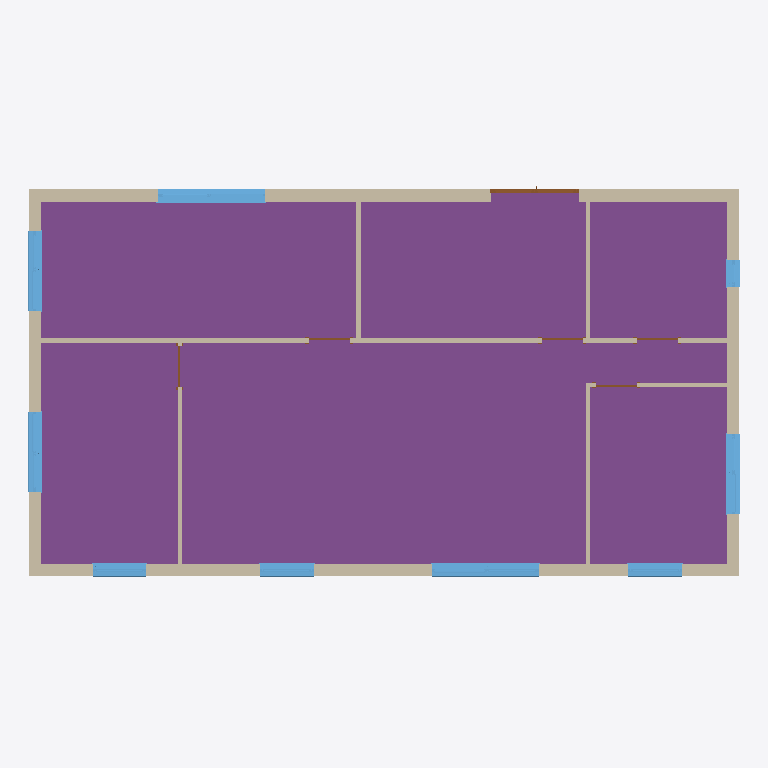
Plan cut of the same IFC building model at storey 'Level 1' (level 0.00 m, cut at 1.40 m), seen from above with north up, elements coloured by IFC class: 10 walls (beige), 9 windows (light blue), 6 doors (brown), 2 footings (purple). Cut surfaces are drawn darker.
Extent 15.9 m × 8.9 m × 6.4 m (x, y, z). Storeys (2): Level 1 at 0.00 m; Level 2 at 3.00 m. Elements (32): 10 IfcWall, 9 IfcWindow, 6 IfcDoor, 5 IfcFooting, 1 IfcCovering, 1 IfcRoof.

HEADER;
FILE_DESCRIPTION(('ViewDefinition [DesignTransferView_V1.0]','RevitIdentifiers [VersionGUID: b86d1881-c695-4951-b9d1-b2a7f9a2f994, NumberOfSaves: 48]','CoordinateReference [CoordinateBase: Shared Coordinates, ProjectSite: Internal]'),'2;1');
FILE_NAME('0001','2023-05-30T14:54:11+02:00',(''),(''),'ODA SDAI 23.12','Autodesk Revit 24.0.4.427 (ENG) - IFC 24.1.0.22','');
FILE_SCHEMA(('IFC4'));
ENDSEC;
DATA;
#104=IFCPROJECT('0r295zILD0gwHPe_X9esB1',#18,'0001',$,$,'Project Name','Project Status',(#99),#96);
#119=IFCSITE('0r295zILD0gwHPe_X9esB3',#18,'Default',$,$,#118,$,$,.ELEMENT.,$,$,$,$,$);
#109=IFCBUILDING('0r295zILD0gwHPe_X9esB0',#18,'',$,$,#107,$,'',.ELEMENT.,$,$,$);
#112=IFCBUILDINGSTOREY('0r295zILD0gwHPe_YsN9m6',#18,'Level 1',$,'Level:8mm Head',#111,$,'Level 1',.ELEMENT.,0.0);
#116=IFCBUILDINGSTOREY('0r295zILD0gwHPe_YsN9_7',#18,'Level 2',$,'Level:8mm Head',#115,$,'Level 2',.ELEMENT.,2.9999999999996474);
#48076=IFCFOOTING('0d6TATHSz6e8Eo_OGoUSJj',#18,'Floor:Floor u value 0.22:431009',$,'Floor:Floor u value 0.22',#48057,#48075,'431009',.USERDEFINED.);
#2003=IFCWALL('0GdBUZWbLF_QGp4U4ok_yX',#18,'Basic Wall:ex. wall u value 0.26:346798',$,'Basic Wall:ex. wall u value 0.26',#1968,#2002,'346798',.SOLIDWALL.);
#2151=IFCWALL('0GdBUZWbLF_QGp4U4ok_wO',#18,'Basic Wall:ex. wall u value 0.26:346903',$,'Basic Wall:ex. wall u value 0.26',#2103,#2150,'346903',.NOTDEFINED.);
#1807=IFCWALL('0GdBUZWbLF_QGp4U4ok_$R',#18,'Basic Wall:ex. wall u value 0.26:346708',$,'Basic Wall:ex. wall u value 0.26',#1756,#1806,'346708',.NOTDEFINED.);
#47611=IFCWALL('3vIglX2qv81vXa9V_uSeUd',#18,'Basic Wall:Generic - 100mm Brick:430208',$,'Basic Wall:Generic - 100mm Brick',#47599,#47610,'430208',.NOTDEFINED.);
#2073=IFCWALL('0GdBUZWbLF_QGp4U4ok_zi',#18,'Basic Wall:ex. wall u value 0.26:346851',$,'Basic Wall:ex. wall u value 0.26',#2036,#2072,'346851',.NOTDEFINED.);
#37278=IFCWINDOW('2Jm7iSGX53uPEweGu_h2ku',#18,'Window_Profile-22_Flush-Tilt-Turn_Side-Opening:Window_Profile-22_Flush-Tilt-Turn_Side-Opening 2400x1200:411935',$,'Window_Profile-22_Flush-Tilt-Turn_Side-Opening:Window_Profile-22_Flush-Tilt-Turn_Side-Opening 2400x1200',#49530,#37274,'411935',1.199999999999998,2.4000000000000004,.WINDOW.,.NOTDEFINED.,$);
#17856=IFCWINDOW('0H1QkrInzFeBUPMHGOQ4N8',#18,'Window_Profile-22_Flush-Tilt-Turn_Side-Opening:Window_Profile-22_Flush-Tilt-Turn_Side-Opening 2400x1200:398529',$,'Window_Profile-22_Flush-Tilt-Turn_Side-Opening:Window_Profile-22_Flush-Tilt-Turn_Side-Opening 2400x1200',#49612,#17852,'398529',1.199999999999998,2.4000000000000004,.WINDOW.,.NOTDEFINED.,$);
#27587=IFCWINDOW('2Jm7iSGX53uPEweGu_h2GG',#18,'Window_Profile-22_Flush-Tilt-Turn_Side-Opening:Window_Profile-22_Flush-Tilt-Turn_Side-Opening 1800x1200:411319',$,'Window_Profile-22_Flush-Tilt-Turn_Side-Opening:Window_Profile-22_Flush-Tilt-Turn_Side-Opening 1800x1200',#49551,#27583,'411319',1.199999999999998,1.7999999999999996,.WINDOW.,.NOTDEFINED.,$);
#37233=IFCWINDOW('2Jm7iSGX53uPEweGu_h2hI',#18,'Window_Profile-22_Flush-Tilt-Turn_Side-Opening:Window_Profile-22_Flush-Tilt-Turn_Side-Opening 1800x1200:411765',$,'Window_Profile-22_Flush-Tilt-Turn_Side-Opening:Window_Profile-22_Flush-Tilt-Turn_Side-Opening 1800x1200',#49571,#37229,'411765',1.199999999999998,1.7999999999999996,.WINDOW.,.NOTDEFINED.,$);
#37321=IFCWINDOW('1Ehb$SxeP0$xuOk_UMEYwe',#18,'Window_Profile-22_Flush-Tilt-Turn_Side-Opening:Window_Profile-22_Flush-Tilt-Turn_Side-Opening 1800x1200:412092',$,'Window_Profile-22_Flush-Tilt-Turn_Side-Opening:Window_Profile-22_Flush-Tilt-Turn_Side-Opening 1800x1200',#49270,#37317,'412092',1.199999999999998,1.7999999999999992,.WINDOW.,.NOTDEFINED.,$);
#48375=IFCFOOTING('0d6TATHSz6e8Eo_OGoUS6U',#18,'Wall Foundation:Bearing Footing - 250 x 600:431826',$,'Wall Foundation:Bearing Footing - 250 x 600',#48364,#48374,'431826',.STRIP_FOOTING.);
#8183=IFCWINDOW('0H1QkrInzFeBUPMHGOQvyX',#18,'Window_Profile-22_Flush-Tilt-Turn_Single-Opening:Window_Profile-22_Flush-Tilt-Turn_Single-Opening 1200x1200:380456',$,'Window_Profile-22_Flush-Tilt-Turn_Single-Opening:Window_Profile-22_Flush-Tilt-Turn_Single-Opening 1200x1200',#49591,#8179,'380456',1.1999999999999964,1.1999999999999984,.WINDOW.,.NOTDEFINED.,$);
#17963=IFCWINDOW('0Ms0wtR2j9tQdsCDhqpwRv',#18,'Window_Profile-22_Flush-Tilt-Turn_Single-Opening:Window_Profile-22_Flush-Tilt-Turn_Single-Opening 1200x1200:411047',$,'Window_Profile-22_Flush-Tilt-Turn_Single-Opening:Window_Profile-22_Flush-Tilt-Turn_Single-Opening 1200x1200',#49632,#17959,'411047',1.1999999999999964,1.1999999999999988,.WINDOW.,.NOTDEFINED.,$);
#18002=IFCWINDOW('0Ms0wtR2j9tQdsCDhqpwLs',#18,'Window_Profile-22_Flush-Tilt-Turn_Single-Opening:Window_Profile-22_Flush-Tilt-Turn_Single-Opening 1200x1200:411176',$,'Window_Profile-22_Flush-Tilt-Turn_Single-Opening:Window_Profile-22_Flush-Tilt-Turn_Single-Opening 1200x1200',#49652,#17998,'411176',1.1999999999999964,1.199999999999998,.WINDOW.,.NOTDEFINED.,$);
#47737=IFCWALL('3vIglX2qv81vXa9V_uSeQn',#18,'Basic Wall:Generic - 100mm Brick:430486',$,'Basic Wall:Generic - 100mm Brick',#47725,#47736,'430486',.NOTDEFINED.);
#47487=IFCWALL('3vIglX2qv81vXa9V_uSfXW',#18,'Basic Wall:Generic - 100mm Brick:429895',$,'Basic Wall:Generic - 100mm Brick',#47472,#47486,'429895',.NOTDEFINED.);
#47695=IFCWALL('3vIglX2qv81vXa9V_uSePX',#18,'Basic Wall:Generic - 100mm Brick:430406',$,'Basic Wall:Generic - 100mm Brick',#47683,#47694,'430406',.NOTDEFINED.);
#47653=IFCWALL('3vIglX2qv81vXa9V_uSeVX',#18,'Basic Wall:Generic - 100mm Brick:430278',$,'Basic Wall:Generic - 100mm Brick',#47641,#47652,'430278',.NOTDEFINED.);
#47569=IFCWALL('3vIglX2qv81vXa9V_uSfYO',#18,'Basic Wall:Generic - 100mm Brick:430015',$,'Basic Wall:Generic - 100mm Brick',#47557,#47568,'430015',.NOTDEFINED.);
#43340=IFCWINDOW('1Ehb$SxeP0$xuOk_UMEYxc',#18,'Window_Profile-22_Flush-Tilt-Turn_Single-Opening:Window_Profile-22_Flush-Tilt-Turn_Single-Opening 600x1200:412146',$,'Window_Profile-22_Flush-Tilt-Turn_Single-Opening:Window_Profile-22_Flush-Tilt-Turn_Single-Opening 600x1200',#49290,#43336,'412146',1.1999999999999964,0.5999999999999985,.WINDOW.,.NOTDEFINED.,$);
#47270=IFCDOOR('2rbo7Xiq9AD9wj_63Ag6ps',#18,'Ext_door_double:2000x2100:412315',$,'Ext_door_double:2000x2100',#49509,#47266,'412315',2.261000000000008,2.1249999999999925,.DOOR.,.NOTDEFINED.,$);
#48032=IFCDOOR('3vIglX2qv81vXa9V_uSeNu',#18,'M_Single-Flush:0915 x 2032mm:430815',$,'M_Single-Flush:0915 x 2032mm',#49752,#48028,'430815',2.0319999999999996,0.9149999999999998,.DOOR.,.SINGLE_SWING_RIGHT.,$);
#47833=IFCDOOR('3vIglX2qv81vXa9V_uSeRw',#18,'M_Single-Flush:0915 x 2032mm:430557',$,'M_Single-Flush:0915 x 2032mm',#49672,#47829,'430557',2.0319999999999996,0.9149999999999999,.DOOR.,.SINGLE_SWING_RIGHT.,$);
#47942=IFCDOOR('3vIglX2qv81vXa9V_uSeLj',#18,'M_Single-Flush:0915 x 2032mm:430666',$,'M_Single-Flush:0915 x 2032mm',#49692,#47938,'430666',2.0319999999999996,0.9149999999999988,.DOOR.,.SINGLE_SWING_RIGHT.,$);
#47974=IFCDOOR('3vIglX2qv81vXa9V_uSeLK',#18,'M_Single-Flush:0915 x 2032mm:430707',$,'M_Single-Flush:0915 x 2032mm',#49712,#47970,'430707',2.0319999999999996,0.9149999999999999,.DOOR.,.SINGLE_SWING_RIGHT.,$);
#48003=IFCDOOR('3vIglX2qv81vXa9V_uSeM6',#18,'M_Single-Flush:0915 x 2032mm:430753',$,'M_Single-Flush:0915 x 2032mm',#49732,#47999,'430753',2.0319999999999996,0.9149999999999999,.DOOR.,.SINGLE_SWING_RIGHT.,$);
ENDSEC;